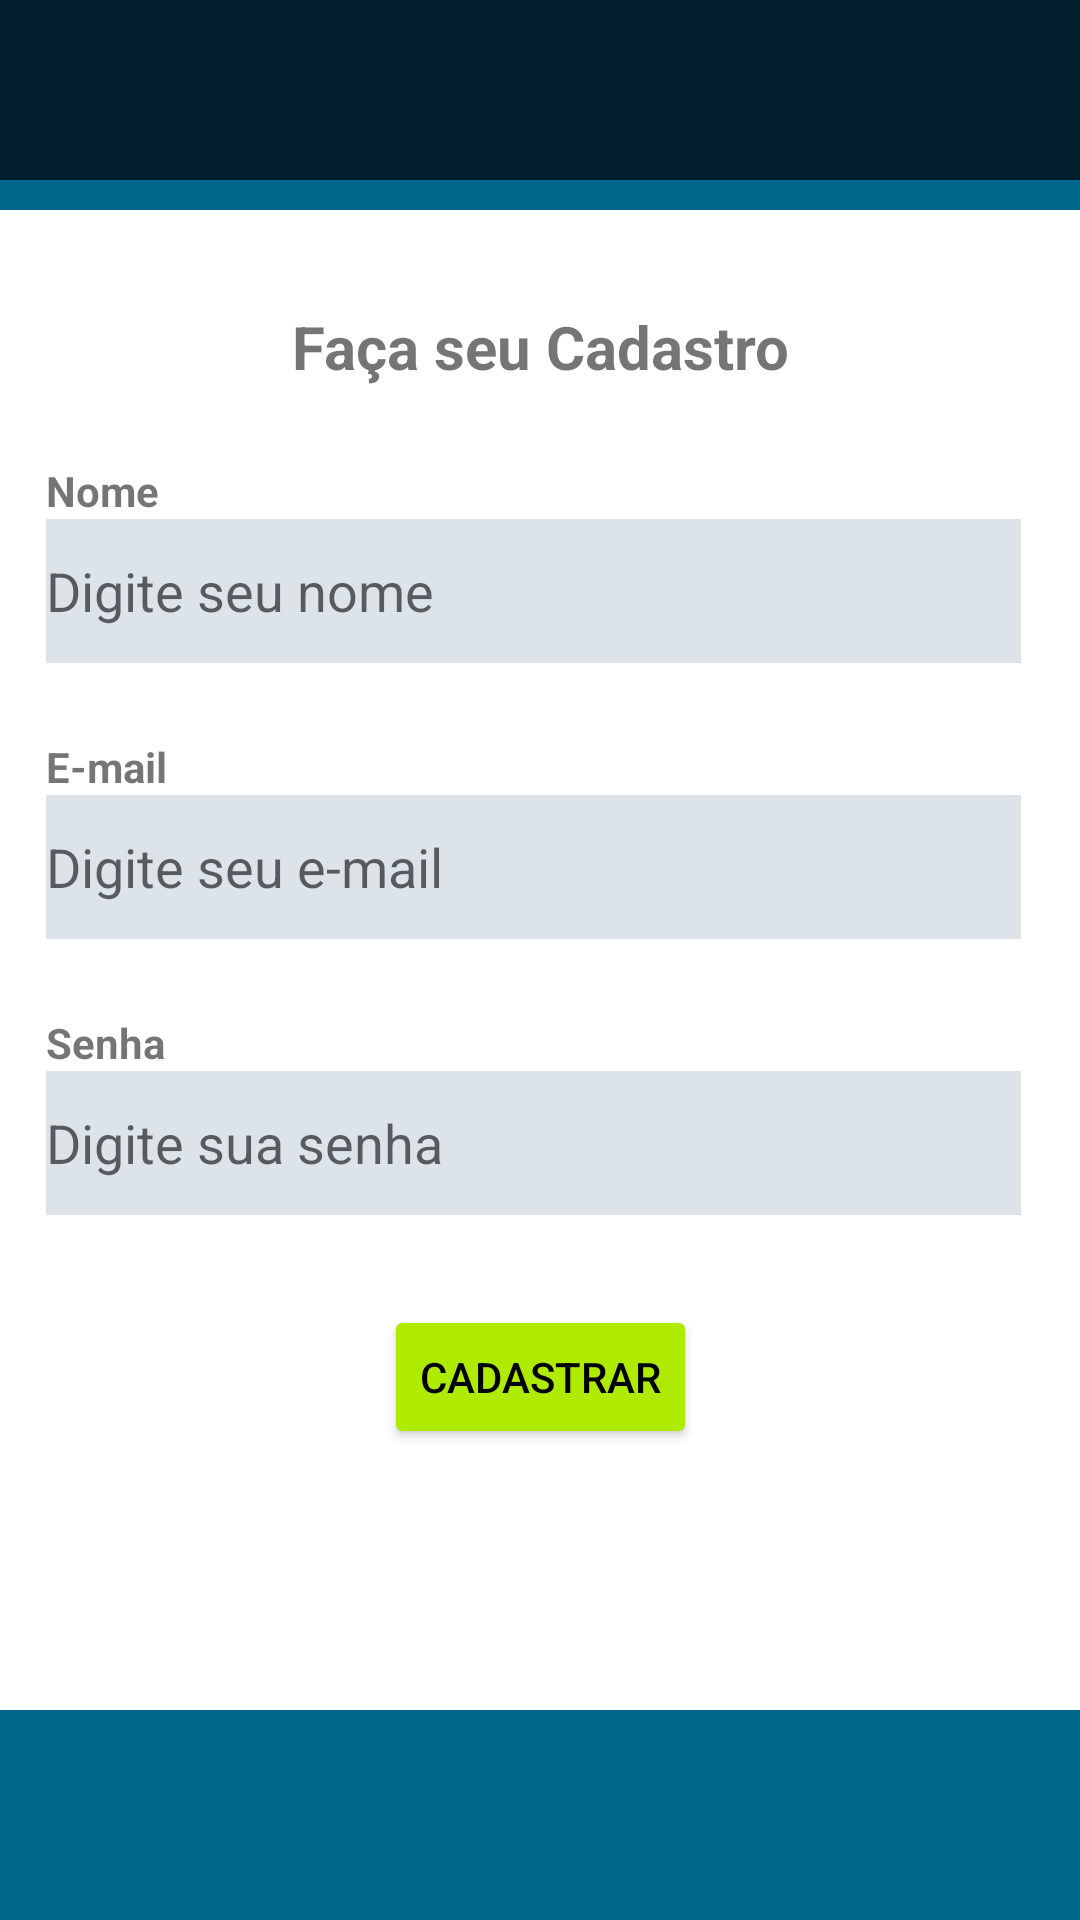

Write the Android layout XML for this screen, with the resource values it uses.
<!-- AndroidManifest.xml: application theme Theme.OakDental -->
<!-- res/layout/activity_cadastro.xml -->
<?xml version="1.0" encoding="utf-8"?>
<androidx.constraintlayout.widget.ConstraintLayout xmlns:android="http://schemas.android.com/apk/res/android"
    xmlns:app="http://schemas.android.com/apk/res-auto"
    xmlns:tools="http://schemas.android.com/tools"
    android:layout_width="match_parent"
    android:layout_height="match_parent"
    android:background="#00668B"
    tools:context=".CadastroActivity">

    <androidx.constraintlayout.widget.ConstraintLayout
        android:layout_width="match_parent"
        android:layout_height="wrap_content"
        android:background="#001E2C"
        tools:ignore="MissingConstraints">

        <ImageView
            android:id="@+id/imageView4"
            android:layout_width="50dp"
            android:layout_height="52dp"
            android:layout_margin="8dp"
            android:contentDescription="@string/logo"
            app:layout_constraintStart_toStartOf="parent"
            app:layout_constraintTop_toTopOf="parent"
            app:srcCompat="@drawable/logo" />

    </androidx.constraintlayout.widget.ConstraintLayout>
    <androidx.constraintlayout.widget.ConstraintLayout
        android:layout_width="380dp"
        android:layout_height="500dp"
        android:background="#FFFFFF"
        app:layout_constraintEnd_toEndOf="parent"
        app:layout_constraintStart_toStartOf="parent"
        app:layout_constraintTop_toTopOf="parent"
        app:layout_constraintBottom_toBottomOf="parent">

    <LinearLayout android:layout_width="match_parent"
        android:layout_height="match_parent"
        android:orientation="vertical">

        <TextView android:layout_width="wrap_content"
            android:layout_height="wrap_content"
            android:text="Faça seu Cadastro"
            android:textSize="20dp"
            android:textStyle="bold"
            android:layout_marginTop="32dp"
            android:layout_gravity="center"/>

        <TextView
            android:id="@+id/txv_nome"
            android:layout_width="wrap_content"
            android:layout_height="wrap_content"
            android:layout_marginStart="25dp"
            android:layout_marginTop="25dp"
            android:text="Nome"
            android:textStyle="bold"
            app:layout_constraintStart_toStartOf="parent"
            app:layout_constraintTop_toBottomOf="@+id/txv_cadastro" />

        <EditText
            android:id="@+id/edt_nome"
            android:layout_width="325dp"
            android:layout_height="48dp"
            android:background="#DCE3E9"
            android:hint="Digite seu nome"
            android:layout_marginStart="25dp"
            app:layout_constraintStart_toStartOf="@+id/txv_nome"
            app:layout_constraintTop_toBottomOf="@+id/txv_nome" />

        <TextView
            android:id="@+id/txv_email"
            android:layout_width="wrap_content"
            android:layout_height="wrap_content"
            android:layout_marginStart="25dp"
            android:layout_marginTop="25dp"
            android:textStyle="bold"
            android:text="E-mail"
            app:layout_constraintStart_toStartOf="parent"
            app:layout_constraintTop_toBottomOf="@+id/txv_login" />

        <EditText
            android:id="@+id/edt_email"
            android:layout_width="325dp"
            android:layout_height="48dp"
            android:background="#DCE3E9"
            android:hint="Digite seu e-mail"
            android:inputType="textEmailAddress"
            android:layout_marginStart="25dp"
            app:layout_constraintStart_toStartOf="@+id/txv_email"
            app:layout_constraintTop_toBottomOf="@+id/txv_email" />

        <TextView
            android:id="@+id/txv_senha"
            android:layout_width="wrap_content"
            android:layout_height="wrap_content"
            android:layout_marginStart="25dp"
            android:layout_marginTop="25dp"
            android:textStyle="bold"
            android:text="Senha"
            app:layout_constraintTop_toBottomOf="@+id/edt_email" />

        <EditText
            android:id="@+id/edt_senha"
            android:layout_width="325dp"
            android:layout_height="48dp"
            android:background="#DCE3E9"
            android:hint="Digite sua senha"
            android:inputType="textPassword"
            android:layout_marginStart="25dp"
            app:layout_constraintStart_toStartOf="@+id/txv_senha"
            app:layout_constraintTop_toBottomOf="@+id/txv_senha" />

        <Button android:layout_width="wrap_content"
            android:layout_height="wrap_content"
            android:layout_gravity="center"
            android:layout_marginTop="30dp"
            android:text="Cadastrar"
            android:textColor="#000000"
            android:backgroundTint="#AEEB00"
            android:id="@+id/btnSalvar"/>

    </LinearLayout>
</androidx.constraintlayout.widget.ConstraintLayout>

    </androidx.constraintlayout.widget.ConstraintLayout>
<!-- resources referenced by this layout -->
<resources>
  <style name="Theme.OakDental" parent="Theme.MaterialComponents.DayNight.DarkActionBar">
          
          <item name="colorPrimary">@color/purple_500</item>
          <item name="colorPrimaryVariant">@color/purple_700</item>
          <item name="colorOnPrimary">@color/white</item>
          
          <item name="colorSecondary">@color/teal_200</item>
          <item name="colorSecondaryVariant">@color/teal_700</item>
          <item name="colorOnSecondary">@color/black</item>
          
          <item name="android:statusBarColor" tools:targetApi="l">?attr/colorPrimaryVariant</item>
          
      </style>
  <!-- not gathered from this repository: default colours our renderer supplied (Android Studio template values) -->
  <color name="purple_500">#FF6200EE</color>
  <color name="purple_700">#FF3700B3</color>
  <color name="teal_200">#FF03DAC5</color>
  <color name="teal_700">#FF018786</color>
  <color name="black">#FF000000</color>
  <color name="white">#FFFFFFFF</color>
</resources>
